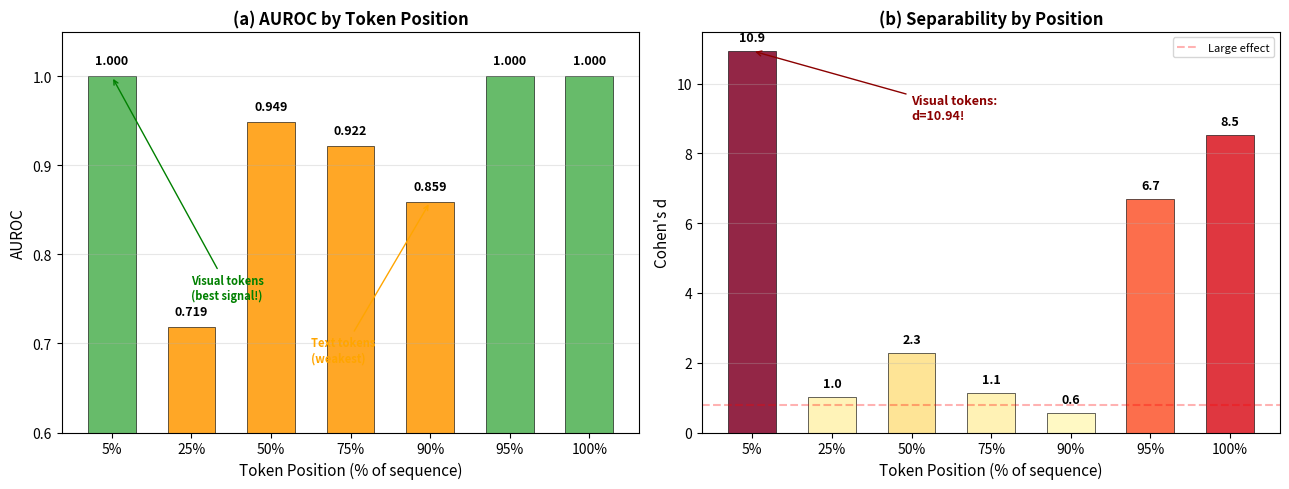

Python code for this plot: (Note: this script raises an exception after producing the figure.)
"""Generate Figure 63: Token Position Analysis."""
import json
import numpy as np
import matplotlib
matplotlib.use('Agg')
import matplotlib.pyplot as plt

OUT_DIR = "/home/ubuntu/agents/VLA research/Vizuara-VLA-Research/paper/figures"

fig, axes = plt.subplots(1, 2, figsize=(13, 5))

positions = [5, 25, 50, 75, 90, 95, 100]
aurocs = [1.000, 0.719, 0.949, 0.922, 0.859, 1.000, 1.000]
cohens_d = [10.94, 1.01, 2.27, 1.13, 0.57, 6.70, 8.52]

# Panel (a): AUROC and Cohen's d by position
ax = axes[0]
colors = ['#4CAF50' if a >= 0.95 else '#FF9800' if a >= 0.7 else '#F44336' for a in aurocs]
bars = ax.bar(range(len(positions)), aurocs, 0.6, color=colors,
              edgecolor='black', linewidth=0.5, alpha=0.85)
ax.set_xticks(range(len(positions)))
ax.set_xticklabels([f'{p}%' for p in positions], fontsize=10)
ax.set_xlabel('Token Position (% of sequence)', fontsize=11)
ax.set_ylabel('AUROC', fontsize=11)
ax.set_title('(a) AUROC by Token Position', fontsize=12, fontweight='bold')
ax.set_ylim(0.6, 1.05)
ax.axhline(y=0.5, color='red', linestyle=':', alpha=0.3)
ax.grid(True, alpha=0.3, axis='y')
for bar, v in zip(bars, aurocs):
    ax.text(bar.get_x() + bar.get_width()/2., bar.get_height() + 0.01,
            f'{v:.3f}', ha='center', va='bottom', fontsize=9, fontweight='bold')

ax.annotate('Visual tokens\n(best signal!)', xy=(0, 1.0), xytext=(1, 0.75),
            fontsize=8, color='green', fontweight='bold',
            arrowprops=dict(arrowstyle='->', color='green'))
ax.annotate('Text tokens\n(weakest)', xy=(4, 0.859), xytext=(2.5, 0.68),
            fontsize=8, color='orange', fontweight='bold',
            arrowprops=dict(arrowstyle='->', color='orange'))

# Panel (b): Effect size by position
ax = axes[1]
colors_d = plt.cm.YlOrRd(np.array(cohens_d) / max(cohens_d))
bars = ax.bar(range(len(positions)), cohens_d, 0.6, color=colors_d,
              edgecolor='black', linewidth=0.5, alpha=0.85)
ax.set_xticks(range(len(positions)))
ax.set_xticklabels([f'{p}%' for p in positions], fontsize=10)
ax.set_xlabel('Token Position (% of sequence)', fontsize=11)
ax.set_ylabel("Cohen's d", fontsize=11)
ax.set_title("(b) Separability by Position", fontsize=12, fontweight='bold')
ax.axhline(y=0.8, color='red', linestyle='--', alpha=0.3, label='Large effect')
ax.grid(True, alpha=0.3, axis='y')
ax.legend(fontsize=8)
for bar, v in zip(bars, cohens_d):
    ax.text(bar.get_x() + bar.get_width()/2., bar.get_height() + 0.2,
            f'{v:.1f}', ha='center', va='bottom', fontsize=9, fontweight='bold')

ax.annotate('Visual tokens:\nd=10.94!', xy=(0, 10.94), xytext=(2, 9),
            fontsize=9, color='darkred', fontweight='bold',
            arrowprops=dict(arrowstyle='->', color='darkred'))

plt.tight_layout()
plt.savefig(f'{OUT_DIR}/fig63_token_position.png', dpi=200, bbox_inches='tight')
plt.savefig(f'{OUT_DIR}/fig63_token_position.pdf', dpi=200, bbox_inches='tight')
print("Saved fig63_token_position.png/pdf")
